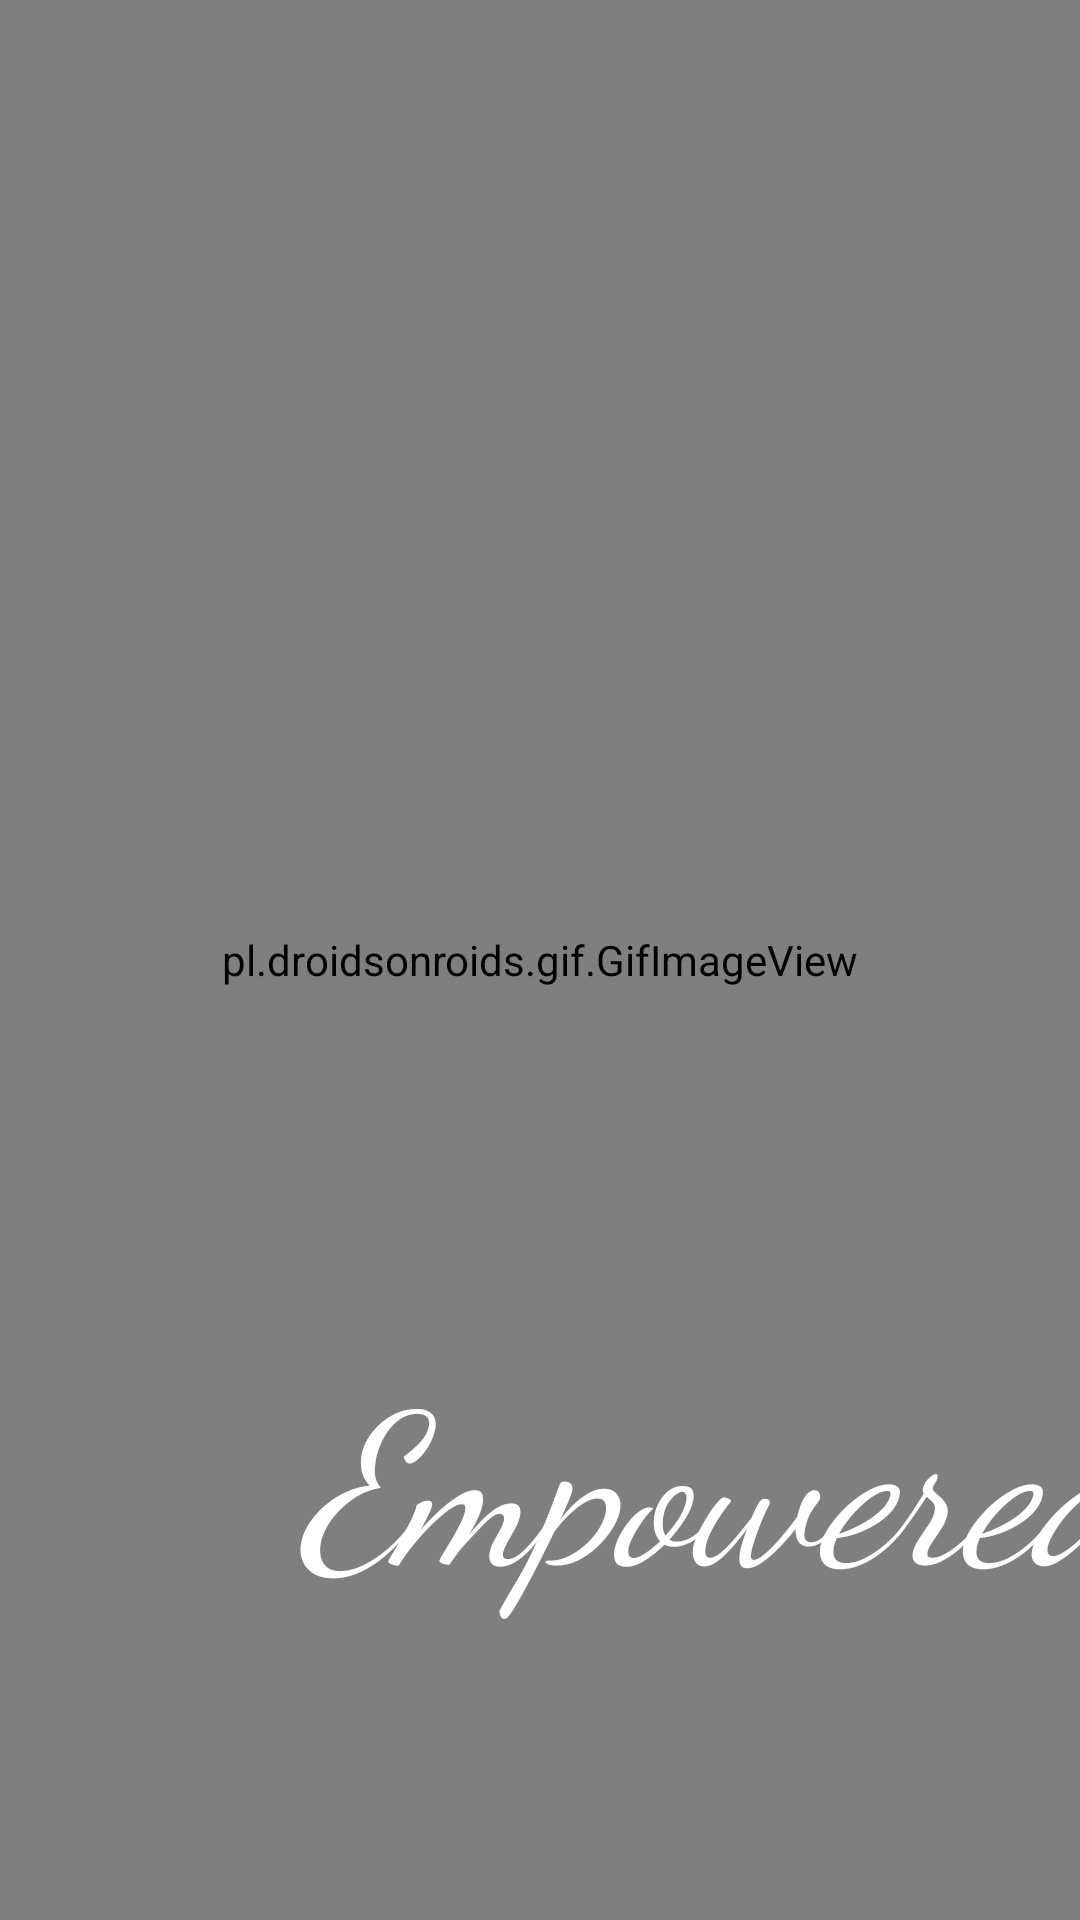

This screen was rendered from an Android layout file. Write that file and the resources it references.
<!-- AndroidManifest.xml: application theme Theme.Empowered -->
<!-- res/layout/activity_splash_screen.xml -->
<?xml version="1.0" encoding="utf-8"?>
<LinearLayout xmlns:android="http://schemas.android.com/apk/res/android"
    xmlns:app="http://schemas.android.com/apk/res-auto"
    xmlns:tools="http://schemas.android.com/tools"
    android:layout_width="match_parent"
    android:layout_height="match_parent"
    tools:context=".SplashScreen"
    android:orientation="vertical">

    <FrameLayout
        android:layout_width="match_parent"
        android:layout_height="match_parent"
        android:background="@color/blue"
        android:layout_gravity="center">

        <pl.droidsonroids.gif.GifImageView
            android:layout_width="match_parent"
            android:layout_height="match_parent"
            android:layout_gravity="center_horizontal"
            android:background="@drawable/finalgif" />

        <TextView
            android:layout_width="314dp"
            android:layout_height="wrap_content"
            android:layout_gravity="bottom"
            android:fontFamily="cursive"
            android:text="Empowered"
            android:textColor="@color/white"
            android:textSize="70sp"
            android:layout_marginBottom="100dp"
            android:layout_marginLeft="100dp"
            android:textStyle="italic" />


    </FrameLayout>



</LinearLayout>
<!-- resources referenced by this layout -->
<resources>
  <color name="blue">#358fa3</color>
  <color name="white">#FFFFFFFF</color>
  
      //App Colour Scheme
  <style name="Theme.Empowered" parent="Theme.MaterialComponents.DayNight.DarkActionBar">
          
          <item name="colorPrimary">@color/purple_500</item>
          <item name="colorPrimaryVariant">@color/purple_700</item>
          <item name="colorOnPrimary">@color/white</item>
          
          <item name="colorSecondary">@color/teal_200</item>
          <item name="colorSecondaryVariant">@color/teal_700</item>
          <item name="colorOnSecondary">@color/white</item>
          
          <item name="android:statusBarColor" tools:targetApi="l">?attr/colorPrimaryVariant</item>
          
      </style>
  <color name="purple_500">#1A759F</color>
  <color name="purple_700">#184E77</color>
  <color name="teal_200">#76C893</color>
  <color name="teal_700">#FF018786</color>
</resources>
